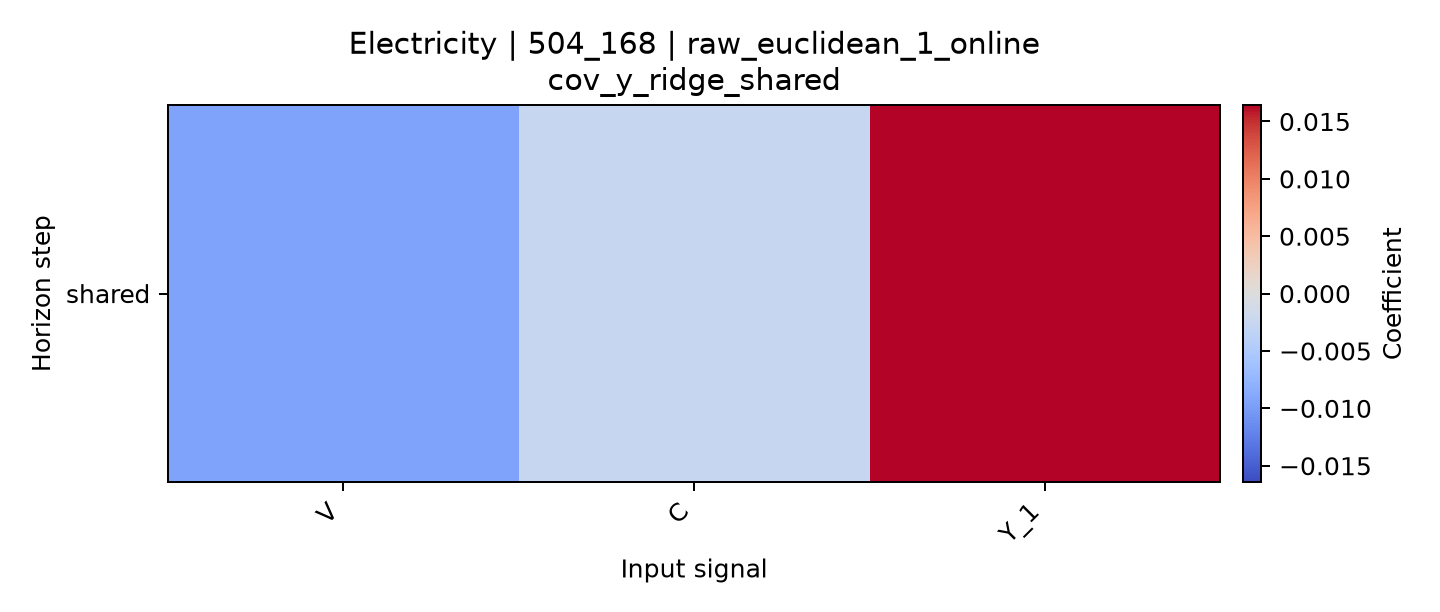

The table this chart was drawn from, first rows:
horizon, V, C, Y_1
shared, -0.009452, -0.002533, 0.01643
